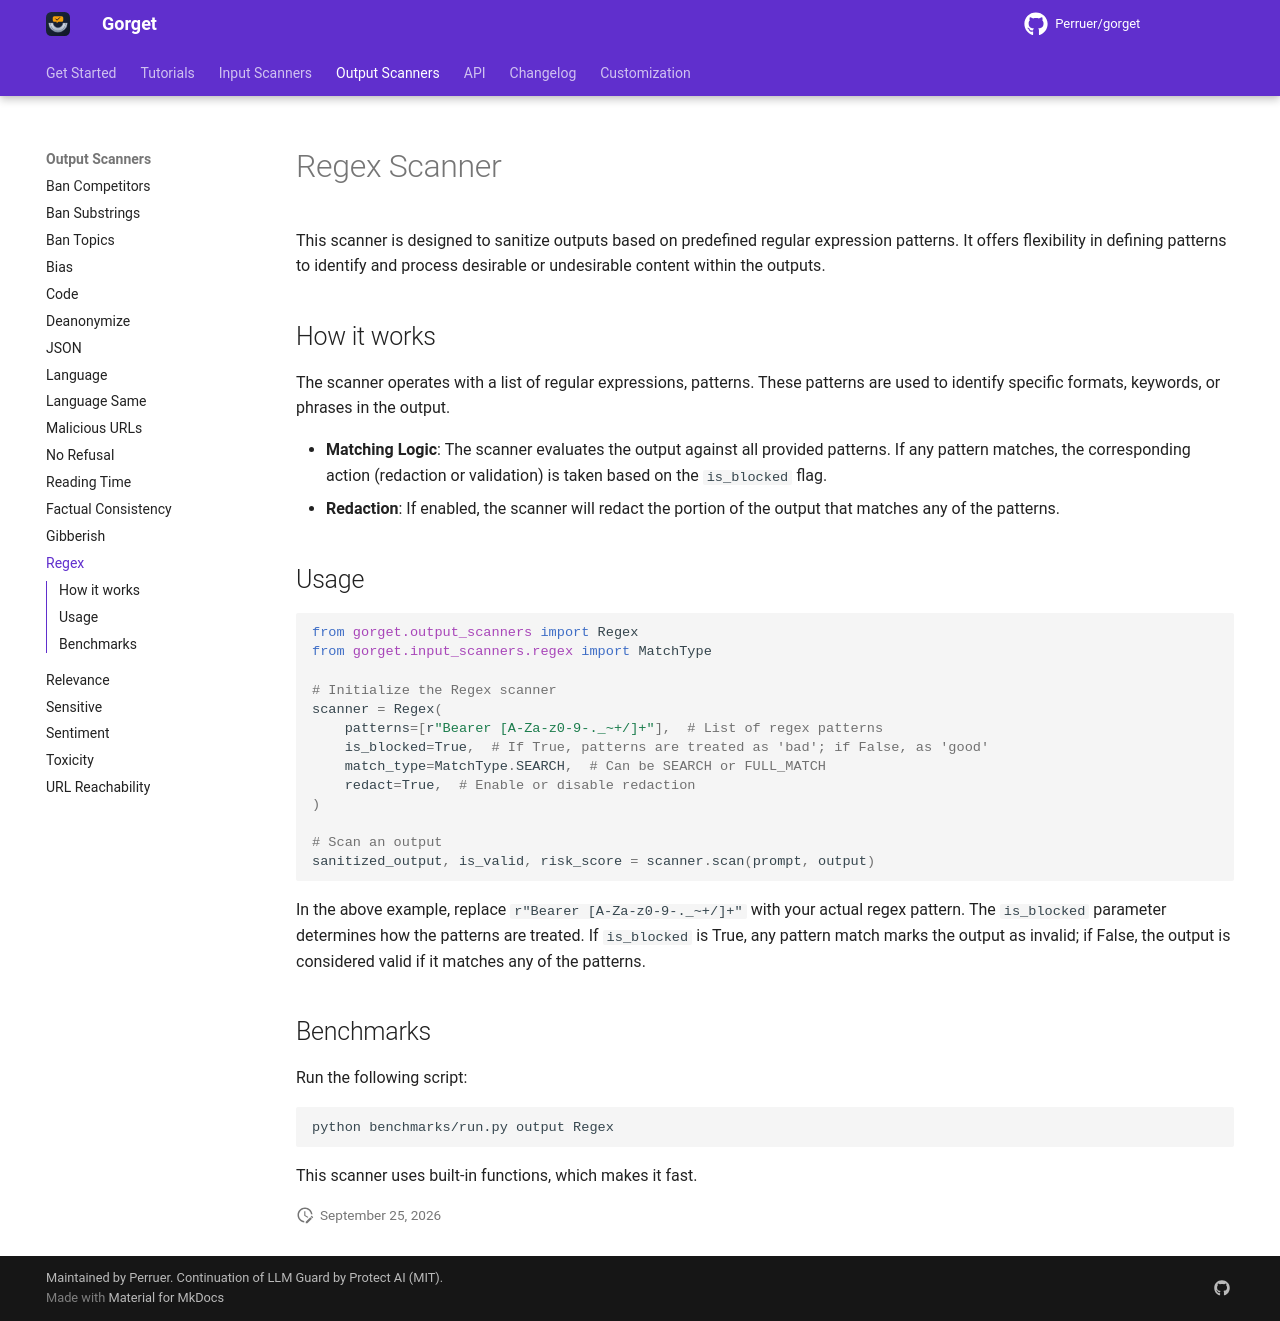

repository: Perruer/gorget · page: output_scanners/regex/index.html · generator: mkdocs

# Regex Scanner

This scanner is designed to sanitize outputs based on predefined regular expression patterns.
It offers flexibility in defining patterns to identify and process desirable or undesirable content within the outputs.

## How it works

The scanner operates with a list of regular expressions, patterns. These patterns are used to identify specific formats, keywords, or phrases in the output.

- **Matching Logic**: The scanner evaluates the output against all provided patterns. If any pattern matches, the corresponding action (redaction or validation) is taken based on the `is_blocked` flag.
- **Redaction**: If enabled, the scanner will redact the portion of the output that matches any of the patterns.

## Usage

```python
from gorget.output_scanners import Regex
from gorget.input_scanners.regex import MatchType

# Initialize the Regex scanner
scanner = Regex(
    patterns=[r"Bearer [A-Za-z0-9-._~+/]+"],  # List of regex patterns
    is_blocked=True,  # If True, patterns are treated as 'bad'; if False, as 'good'
    match_type=MatchType.SEARCH,  # Can be SEARCH or FULL_MATCH
    redact=True,  # Enable or disable redaction
)

# Scan an output
sanitized_output, is_valid, risk_score = scanner.scan(prompt, output)
```

In the above example, replace `r"Bearer [A-Za-z0-9-._~+/]+"` with your actual regex pattern.
The `is_blocked` parameter determines how the patterns are treated.
If `is_blocked` is True, any pattern match marks the output as invalid; if False, the output is considered valid if it matches any of the patterns.

## Benchmarks

Run the following script:

```sh
python benchmarks/run.py output Regex
```

This scanner uses built-in functions, which makes it fast.
